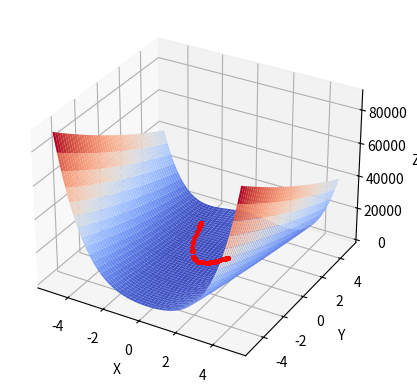
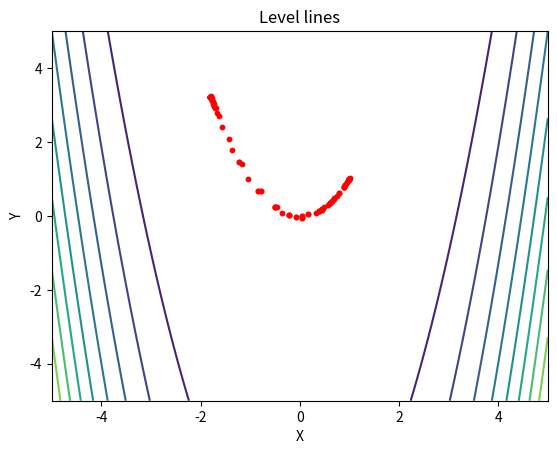

Source code (Python) for these figures, in order:
import numpy as np
import matplotlib.pyplot as plt
from scipy.optimize import minimize
from sympy import Symbol, lambdify, parsing


# Main.Task №1 and №2
def gradient_descent(foo, x0, y0, eps=1e-5,
                     method='standard', callback=None):
    x, y = Symbol('x'), Symbol('y')
    parsed = parsing.parse_expr(foo)
    f = lambdify((x, y), parsed)
    f_x = lambdify((x, y), parsed.diff(x))
    f_y = lambdify((x, y), parsed.diff(y))

    methods = {
        'dichotomy': dichotomy,
        'golden_ratio': golden_ratio,
        'standard': lambda *args: 0.01
    }

    it = 0

    while True:
        it += 1

        if callback:
            callback((x0, y0, f(x0, y0)))

        l_x, l_y = f_x(x0, y0), f_y(x0, y0)

        learning_rate = methods[method](f, x0, y0, l_x, l_y)
        x_k = x0 - learning_rate * l_x
        y_k = y0 - learning_rate * l_y

        if np.abs(f(x_k, y_k) - f(x0, y0)) < eps:
            break

        x0, y0 = x_k, y_k

    return {'x': (round(x_k, 5), round(y_k, 5)),
            'fun': round(f(x_k, y_k), 5), 'it': it}


# Main.Task №2
def dichotomy(f, x, y, grad_x, grad_y, eps=1e-5):
    l = eps
    r = 30.0
    delta = eps / 2

    def foo(xi):
        return x - xi * grad_x, y - xi * grad_y

    while not r - l < eps:
        x1 = (l + r - delta) / 2
        x2 = (l + r + delta) / 2
        if f(*foo(x1)) < f(*foo(x2)):
            r = x2
        else:
            l = x1

    return round((r + l) / 2, 5)


# Main.Task №3
def nelder_mead(foo, x0, y0, eps=1e-5, callback=None):
    return minimize(foo, np.array([x0, y0]), tol=eps,
                    method='Nelder-Mead', callback=callback)


# Additional.Task №1
def golden_ratio(f, x, y, grad_x, grad_y, eps=1e-5):
    l = eps
    r = 50.0
    phi = (1 + np.sqrt(5)) / 2

    def foo(xi):
        return x - xi * grad_x, y - xi * grad_y

    while not r - l < eps:
        x1 = r - (r - l) / phi
        x2 = l + (r - l) / phi
        if f(*foo(x1)) < f(*foo(x2)):
            r = x2
        else:
            l = x1

    return round((r + l) / 2, 5)


def level_lines(x, y, surface_func, bounds=(-1, 1), num=1000):
    fig = plt.figure()
    axes = fig.add_subplot()
    axes.set_xlabel('X')
    axes.set_ylabel('Y')
    axes.set_title('Level lines')

    xgrid, ygrid = np.meshgrid(np.linspace(bounds[0], bounds[1], num),
                               np.linspace(bounds[0], bounds[1], num))
    plt.scatter(x, y, s=10, color='red')
    axes.contour(xgrid, ygrid, surface_func(xgrid, ygrid), levels=10)


def create_surface(res_x, res_y, res_z, surface_func, bounds=(-1, 1), num=1000):
    fig, ax = plt.subplots(subplot_kw={"projection": "3d"})
    ax.set_xlabel('X')
    ax.set_ylabel('Y')
    ax.set_zlabel('Z')

    X, Y = np.meshgrid(np.linspace(bounds[0], bounds[1], num),
                       np.linspace(bounds[0], bounds[1], num))
    Z = surface_func(X, Y)

    ax.plot_surface(X, Y, Z, linewidth=0.1, cmap=plt.cm.coolwarm)
    ax.plot(res_x, res_y, res_z, 'r.', label='top', zorder=4, markersize=5)


def main():
    """
    :MAIN:
    Gradient descent:
    For iterations:
    f = x^2 * y^2 * ln(4 * x^2 + y^2)
    For start point:
    f = -cos(x) * cos(y) * exp(-((x - pi)^2 + (y - pi)^2))

    Nelder-Mead (scipy.optimize.minimize realization):
    For iterations:
    f = x^2 * y^2 * ln(4 * x^2 + y^2)
    For start point:
    f = -cos(x) * cos(y) * exp(-((x - pi)^2 + (y - pi)^2))

    :EXTRA:
    Functions with n variables:
    R^3: (x_1)^2 * (x_2)^2 * ln(4 * (x_1)^2 + (x_2)^2)
    R^4: 7 * (x_1)^2 + 3 * (x_2)^2 + 2 * (x_3)^2
    R^5: 15 * (x_1)^2 * ln((x_1)^2 + (x_3)^2) + (x_2)^2 + (x_4)^2
    R^6: 6 * (x_1)^2 + (x_2)^2 + 2 * (x_3)^2 + (x_4)^2 + 11 * (x_5)^2

    Poorly conditioned function:
    f = 100 * x^2 + y^2

    Noisy function:
    f = (x^2 + y^2) + random.uniform(0, 0.15)

    Multimodal function:
    f = (x^2 + y - 11)^2 + (x + y^2 - 7)^2
    """

    res_x, res_y, res_z = [], [], []

    def grad_callback(hist):
        res_x.append(hist[0])
        res_y.append(hist[1])
        res_z.append(hist[2])

    result = gradient_descent('(1 - x)**2 + 100 * (y - x**2)**2', -2, 3,
                              method='golden_ratio', callback=None)

    print(result)

    res_x, res_y, res_z = [], [], []

    f = lambda x: (1 - x[0])**2 + 100 * (x[1] - x[0]**2)**2

    def nm_callback(hist):
        res_x.append(hist[0])
        res_y.append(hist[1])
        res_z.append(f(hist))

    result = nelder_mead(f, -2, 3, callback=nm_callback)

    print(result)

    create_surface(res_x, res_y, res_z,
                   lambda x, y: (1 - x)**2 + 100 * (y - x**2)**2, bounds=(-5, 5))

    level_lines(res_x, res_y,
                lambda x, y: (1 - x)**2 + 100 * (y - x**2)**2, bounds=(-5, 5))

    plt.show()


if __name__ == '__main__':
    main()
